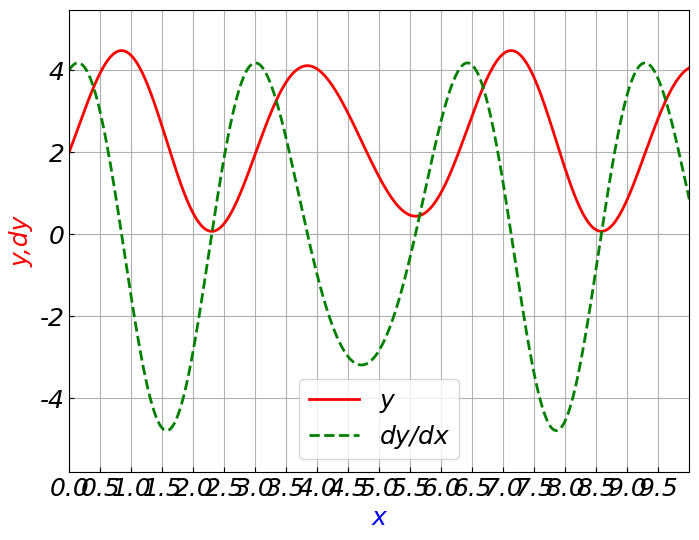

Write Python code to recreate this figure.
# 01-Rg_Kt1.py
import matplotlib as mpl
import matplotlib.pyplot as plt
import numpy as np

# 设置刻度线朝内
plt.rcParams["xtick.direction"] = "in"
plt.rcParams["ytick.direction"] = "in"
# 全局设置字体
mpl.rcParams["font.sans-serif"] = ["FangSong"]  # 保证显示中文字
mpl.rcParams["axes.unicode_minus"] = False  # 保证负号显示
mpl.rcParams["font.size"] = 18  # 设置字体大小
mpl.rcParams["font.style"] = "oblique"  # 设置字体风格，倾斜与否
mpl.rcParams["font.weight"] = "normal"  # "normal",=500，设置字体粗细
# 初始化参数设置
h = 0.01
x00 = 0
y0 = 2
xt = 10.0
n = int((xt - x00) / h)


def dy(x, y):
    # ddy = y**2 *np.cos(x)
    ddy = 4*np.cos(2 * x) + 0.8 * np.sin(3 * x)
    return ddy

def rgkt(y0, x0):  # 四阶龙格—库塔法
    k1 = dy(x0, y0)
    k2 = dy((x0 + 0.5 * h), (y0 + 0.5 * h * k1))
    k3 = dy((x0 + 0.5 * h), (y0 + 0.5 * h * k2))
    k4 = dy((x0 + h), (y0 + h * k3))
    y = y0 + h / 6 * (k1 + 2 * k2 + 2 * k3 + k4)
    return y

ddy = []
result = []

k1= dy(x00, y0)
ddy.append(k1)
result.append(y0)
#初始点数据记录

for i in range(n):
    x0 = h * i + x00
    y = rgkt(y0, x0)
    k1 = dy(x0+h, y)
    ddy.append(k1)
    y0 = y
    result.append(y0)
    #新点数据添加
for i in range(int(n / 2)+1):
    print(f"x={2*(i)*h:.2f},y={result[2*(i)]:.5f}")
plt.figure(figsize=(8, 6), dpi=80)  # 创建一个 8 * 6 点（point）的图，并设置分辨率为 80
X = np.linspace(0, xt, n+1, endpoint=True)
# 绘制温度曲线，使用红色、连续的、宽度为 2（像素）的线条
plt.plot(X, result, label="y", color="red", linewidth=2, linestyle="-")
# 绘制温度变化速率曲线，使用绿色的、虚线、宽度为 2 （像素）的线条
plt.plot(X, ddy, label="dy/dx", color="green", linewidth=2.0, linestyle="--")
plt.xlim(0, xt)  # 设置横轴的上下限
plt.xticks(np.arange(0, xt, 0.5))  # 设置横轴刻度
ymin = [min(result[:]), min(ddy[:])]
ymax = [max(result[:]), max(ddy[:])]
plt.ylim(min(ymin) - 1, max(ymax) + 1)  # 设置纵轴的上下限
# plt.ylim(min(result[:]),max(result[:]))# 设置纵轴的上下限
plt.xlabel("x", color="blue")  # 设置x轴描述信息
plt.ylabel("y,dy", color="red")  # 设置y轴描述信息
plt.yticks()  # 设置纵轴刻度
plt.legend()
plt.grid(True)



plt.savefig("g:\\rgkt_01.png", dpi=72)  # 以分辨率 72 来保存图片
plt.show()  # 在屏幕上显示
